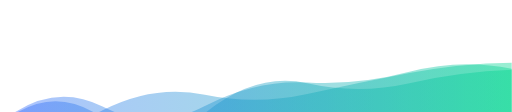
t = 0.00 s
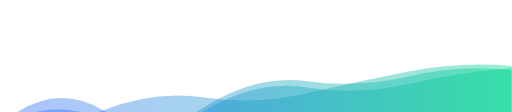
t = 1.67 s
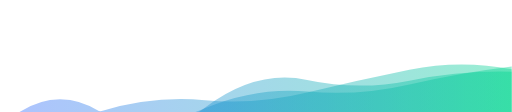
t = 3.33 s
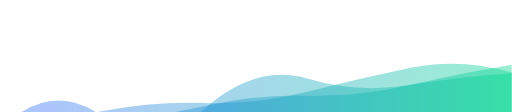
t = 5.00 s
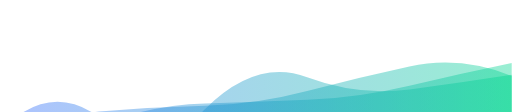
t = 6.66 s
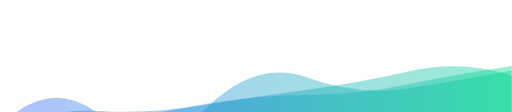
t = 8.33 s

The animated SVG that drew these frames (rendered in a browser with its animation timeline set to each time). Animation: 3 SMIL elements (animate=3); frames cover the first 8.33 s, repeats indefinitely.

<svg xmlns="http://www.w3.org/2000/svg" xmlns:xlink="http://www.w3.org/1999/xlink" transform="rotate(180)" width="1347" height="295" preserveAspectRatio="xMidYMid" viewBox="0 0 1347 295">
<g><linearGradient id="lg-0.682232928170486" x1="0" x2="1" y1="0" y2="0">
  <!-- <stop stop-color="#3366ff" offset="0"></stop>
  <stop stop-color="#00d68f" offset="1"></stop> -->
  <stop stop-color="#00d68f" offset="0"></stop>
  <stop stop-color="#3366ff" offset="1"></stop>
</linearGradient><path d="" fill="url(#lg-0.682232928170486)" opacity="0.4">
  <animate attributeName="d" dur="20s" repeatCount="indefinite" keyTimes="0;0.333;0.667;1" calcmod="spline" keySplines="0.2 0 0.2 1;0.2 0 0.2 1;0.2 0 0.2 1" begin="0s" values="M0 0L 0 113.91834227781659Q 134.7 141.52123915341056  269.4 105.7554825083363T 538.8 77.58536583426883T 808.2 15.580752555852513T 1077.6 14.181686717741982T 1347 -28.544270333598547L 1347 0 Z;M0 0L 0 98.25735364176438Q 134.7 77.41641350405135  269.4 59.276089685694124T 538.8 91.37724439480156T 808.2 7.075964075201981T 1077.6 -20.373277441809563T 1347 -49.15912683319442L 1347 0 Z;M0 0L 0 142.93727633751624Q 134.7 101.70054904916215  269.4 72.10115174777026T 538.8 88.52407406478662T 808.2 7.065997155787329T 1077.6 7.030570735874079T 1347 -1.2833698275325105L 1347 0 Z;M0 0L 0 113.91834227781659Q 134.7 141.52123915341056  269.4 105.7554825083363T 538.8 77.58536583426883T 808.2 15.580752555852513T 1077.6 14.181686717741982T 1347 -28.544270333598547L 1347 0 Z"></animate>
</path><path d="" fill="url(#lg-0.682232928170486)" opacity="0.4">
  <animate attributeName="d" dur="20s" repeatCount="indefinite" keyTimes="0;0.333;0.667;1" calcmod="spline" keySplines="0.2 0 0.2 1;0.2 0 0.2 1;0.2 0 0.2 1" begin="-6.666666666666667s" values="M0 0L 0 97.90717951142162Q 134.7 105.31024444694125  269.4 68.52056162924353T 538.8 68.61304034689068T 808.2 23.772410644659473T 1077.6 3.661037204864982T 1347 -20.012988087180844L 1347 0 Z;M0 0L 0 129.9809468193372Q 134.7 128.31497332015107  269.4 102.7551457509347T 538.8 47.46933517605879T 808.2 45.61688040050184T 1077.6 4.586512424823042T 1347 -22.205838063198797L 1347 0 Z;M0 0L 0 94.92583439576865Q 134.7 149.00291938124167  269.4 119.94003631655825T 538.8 55.307163725119146T 808.2 16.44039711768515T 1077.6 1.7563420427490541T 1347 -42.529457078454726L 1347 0 Z;M0 0L 0 97.90717951142162Q 134.7 105.31024444694125  269.4 68.52056162924353T 538.8 68.61304034689068T 808.2 23.772410644659473T 1077.6 3.661037204864982T 1347 -20.012988087180844L 1347 0 Z"></animate>
</path><path d="" fill="url(#lg-0.682232928170486)" opacity="0.4">
  <animate attributeName="d" dur="20s" repeatCount="indefinite" keyTimes="0;0.333;0.667;1" calcmod="spline" keySplines="0.2 0 0.2 1;0.2 0 0.2 1;0.2 0 0.2 1" begin="-13.333333333333334s" values="M0 0L 0 129.10049761809418Q 134.7 101.15787683993187  269.4 69.40257669913284T 538.8 31.93442113615223T 808.2 22.527538366184473T 1077.6 -30.22990741592585T 1347 -48.75835938601628L 1347 0 Z;M0 0L 0 97.95886417528027Q 134.7 105.7969169406634  269.4 86.0677473746326T 538.8 82.98589867887054T 808.2 15.636551060041825T 1077.6 -31.723021884770944T 1347 -30.62486048293131L 1347 0 Z;M0 0L 0 111.27506713855101Q 134.7 106.31169955753705  269.4 76.0376705789469T 538.8 75.6576030207091T 808.2 -3.1609962829274423T 1077.6 -15.634963893467031T 1347 -32.78969001762218L 1347 0 Z;M0 0L 0 129.10049761809418Q 134.7 101.15787683993187  269.4 69.40257669913284T 538.8 31.93442113615223T 808.2 22.527538366184473T 1077.6 -30.22990741592585T 1347 -48.75835938601628L 1347 0 Z"></animate>
</path></g>
</svg>